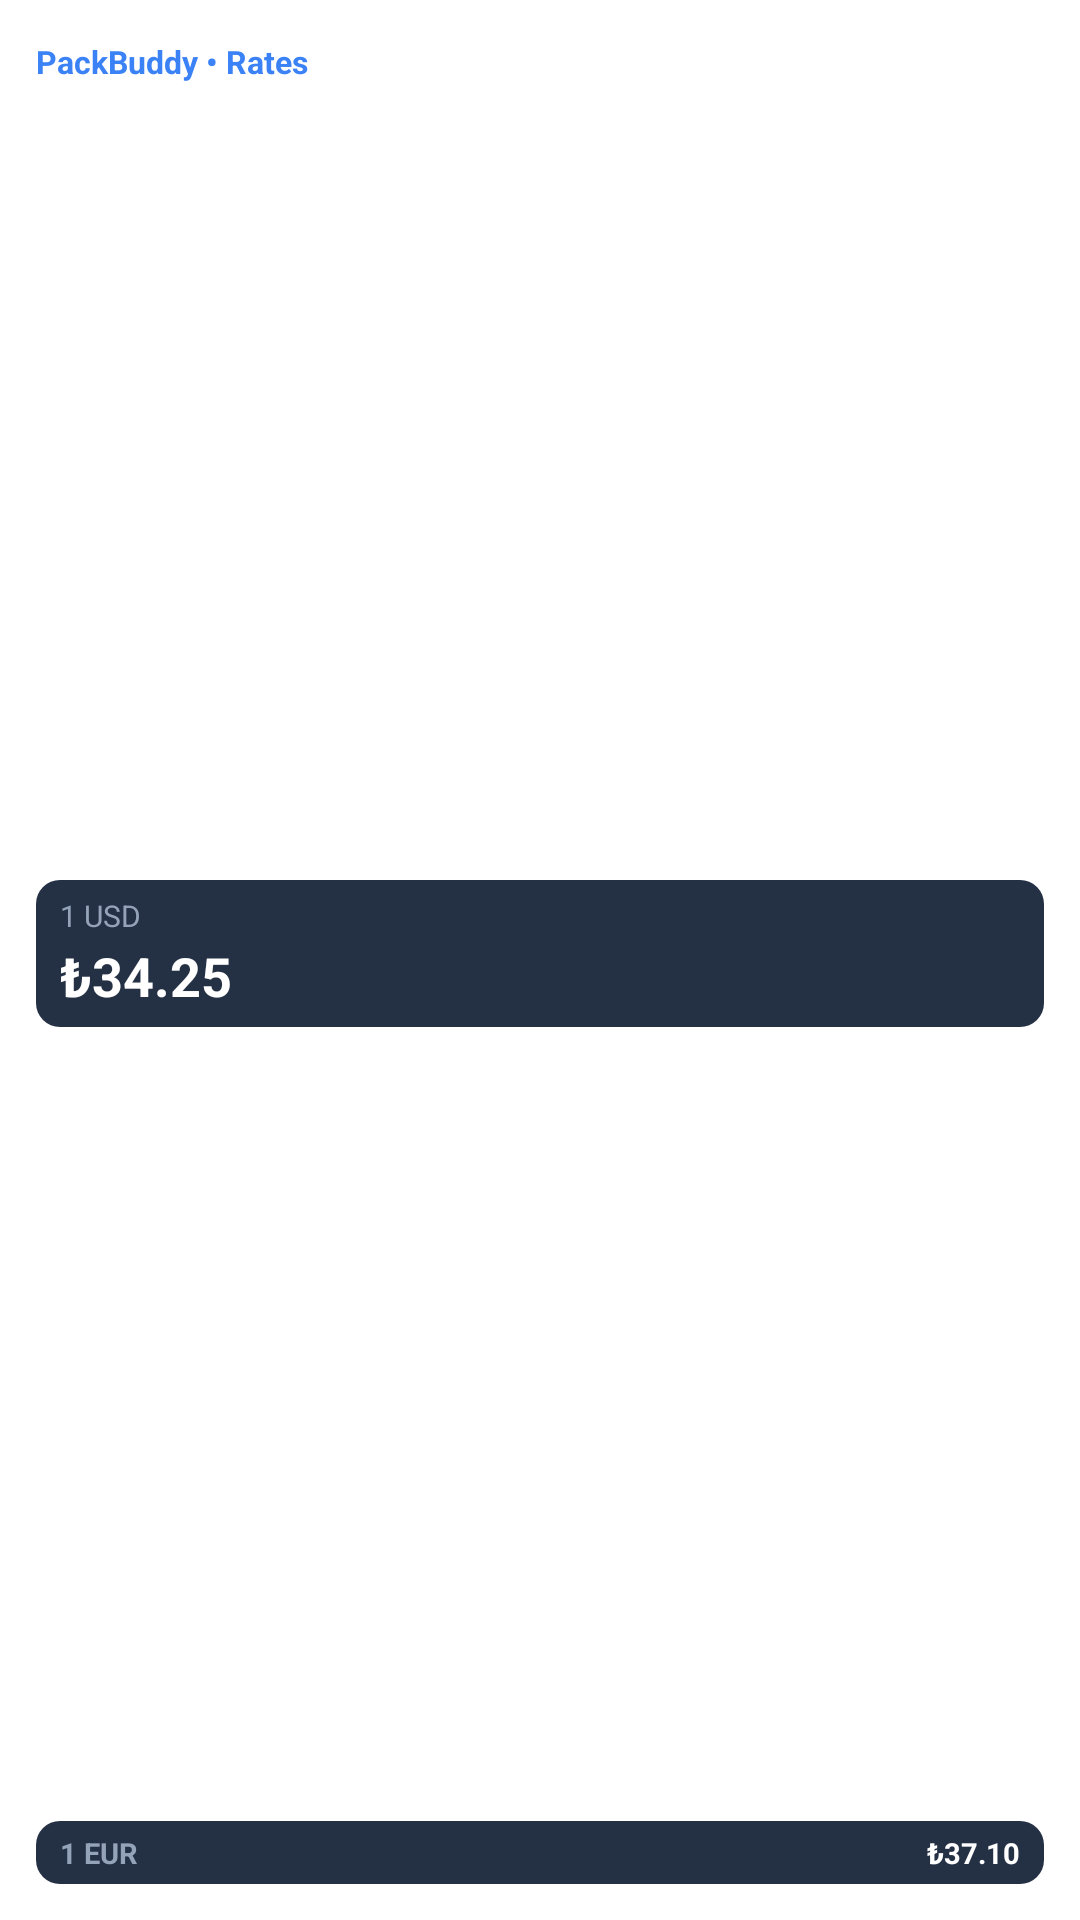

Reconstruct the res/layout file that produces this screen, plus the resources it refers to.
<!-- AndroidManifest.xml: fallback theme Theme.MaterialComponents.DayNight.NoActionBar -->
<!-- res/layout/packbuddy_currency_small.xml -->
<?xml version="1.0" encoding="utf-8"?>
<FrameLayout xmlns:android="http://schemas.android.com/apk/res/android"
    android:id="@+id/widget_container"
    android:layout_width="match_parent"
    android:layout_height="match_parent">

    
    <ImageView
        android:id="@+id/widget_rendered_card"
        android:layout_width="match_parent"
        android:layout_height="match_parent"
        android:scaleType="fitCenter"
        android:adjustViewBounds="true"
        android:visibility="gone" />

    
    <LinearLayout
        android:id="@+id/widget_native_content"
        android:layout_width="match_parent"
        android:layout_height="match_parent"
        android:background="@drawable/widget_bg"
        android:orientation="vertical"
        android:padding="12dp">

        
        <LinearLayout
            android:layout_width="match_parent"
            android:layout_height="wrap_content"
            android:gravity="center_vertical"
            android:orientation="horizontal">

            <TextView
                android:id="@+id/widget_app_name"
                android:layout_width="0dp"
                android:layout_height="wrap_content"
                android:layout_weight="1"
                android:ellipsize="end"
                android:maxLines="1"
                android:text="@string/widget_rates_app_name"
                android:textColor="#3B82F6"
                android:textSize="10.5sp"
                android:textStyle="bold" />

            <TextView
                android:id="@+id/widget_badge"
                android:layout_width="wrap_content"
                android:layout_height="wrap_content"
                android:background="@drawable/widget_badge_bg"
                android:paddingStart="7dp"
                android:paddingTop="2dp"
                android:paddingEnd="7dp"
                android:paddingBottom="2dp"
                android:text="TRY"
                android:textColor="#FFFFFF"
                android:textSize="9.5sp"
                android:textStyle="bold" />
        </LinearLayout>

        
        <LinearLayout
            android:layout_width="match_parent"
            android:layout_height="0dp"
            android:layout_weight="1"
            android:gravity="center_vertical"
            android:orientation="vertical">

            <LinearLayout
                android:id="@+id/widget_usd_box"
                android:layout_width="match_parent"
                android:layout_height="wrap_content"
                android:background="@drawable/widget_stat_bg"
                android:orientation="vertical"
                android:paddingStart="8dp"
                android:paddingTop="5dp"
                android:paddingEnd="8dp"
                android:paddingBottom="5dp">

                <TextView
                    android:id="@+id/widget_usd_label"
                    android:layout_width="match_parent"
                    android:layout_height="wrap_content"
                    android:ellipsize="end"
                    android:maxLines="1"
                    android:text="1 USD"
                    android:textColor="#94A3B8"
                    android:textSize="10sp" />

                <TextView
                    android:id="@+id/widget_usd_val"
                    android:layout_width="match_parent"
                    android:layout_height="wrap_content"
                    android:layout_marginTop="1dp"
                    android:ellipsize="end"
                    android:maxLines="1"
                    android:text="₺34.25"
                    android:textColor="#FFFFFF"
                    android:textSize="18sp"
                    android:textStyle="bold" />
            </LinearLayout>
        </LinearLayout>

        
        <LinearLayout
            android:id="@+id/widget_bottom_card"
            android:layout_width="match_parent"
            android:layout_height="wrap_content"
            android:background="@drawable/widget_stat_bg"
            android:gravity="center_vertical"
            android:orientation="horizontal"
            android:paddingStart="8dp"
            android:paddingTop="4dp"
            android:paddingEnd="8dp"
            android:paddingBottom="4dp">

            <TextView
                android:id="@+id/widget_eur_label"
                android:layout_width="0dp"
                android:layout_height="wrap_content"
                android:layout_weight="1"
                android:ellipsize="end"
                android:maxLines="1"
                android:text="1 EUR"
                android:textColor="#94A3B8"
                android:textSize="9.5sp"
                android:textStyle="bold" />

            <TextView
                android:id="@+id/widget_eur_val"
                android:layout_width="wrap_content"
                android:layout_height="wrap_content"
                android:ellipsize="end"
                android:maxLines="1"
                android:text="₺37.10"
                android:textColor="#FFFFFF"
                android:textSize="9.5sp"
                android:textStyle="bold" />
        </LinearLayout>
    </LinearLayout>

</FrameLayout>
<!-- resources referenced by this layout -->
<resources>
  <!-- drawable widget_stat_bg (drawable) -->
  <?xml version="1.0" encoding="utf-8"?>
  <shape xmlns:android="http://schemas.android.com/apk/res/android"
      android:shape="rectangle">
      <corners android:radius="8dp" />
      <solid android:color="#243044" />
  </shape>
  <string name="widget_rates_app_name">PackBuddy • Rates</string>
</resources>
